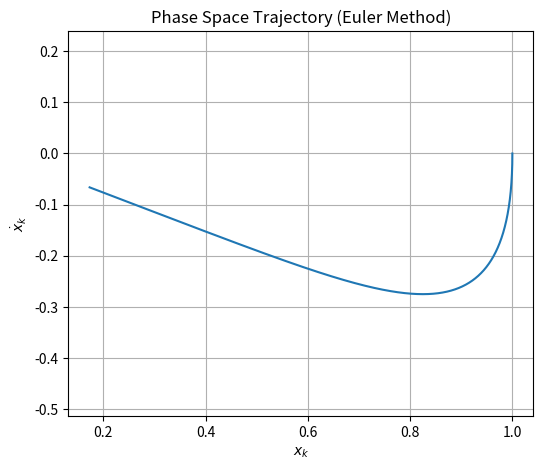

Write the Python code that produced this figure.
import numpy as np
import matplotlib.pyplot as plt

# パラメータ
h = 0.001        # 時間ステップ
T = 5            # シミュレーション時間（秒）
N = int(T / h)   # ステップ数

# 初期値（任意）
z1 = 1.0         # x(0)
z2 = 0.0         # x'(0)

# 配列初期化
t = np.linspace(0, T, N+1)
x = np.zeros(N+1)
v = np.zeros(N+1)

x[0] = z1
v[0] = z2

# Euler法による更新
for k in range(N):
    z1_new = z1 + h * z2
    z2_new = z2 + h * (-3 * z2 - z1)
    z1, z2 = z1_new, z2_new
    x[k+1] = z1
    v[k+1] = z2

# グラフ表示
plt.figure(figsize=(6, 5))
plt.plot(x, v)
plt.xlabel('$x_k$')
plt.ylabel('$\dot{x}_k$')
plt.title('Phase Space Trajectory (Euler Method)')
plt.grid(True)
plt.axis('equal')
plt.show()